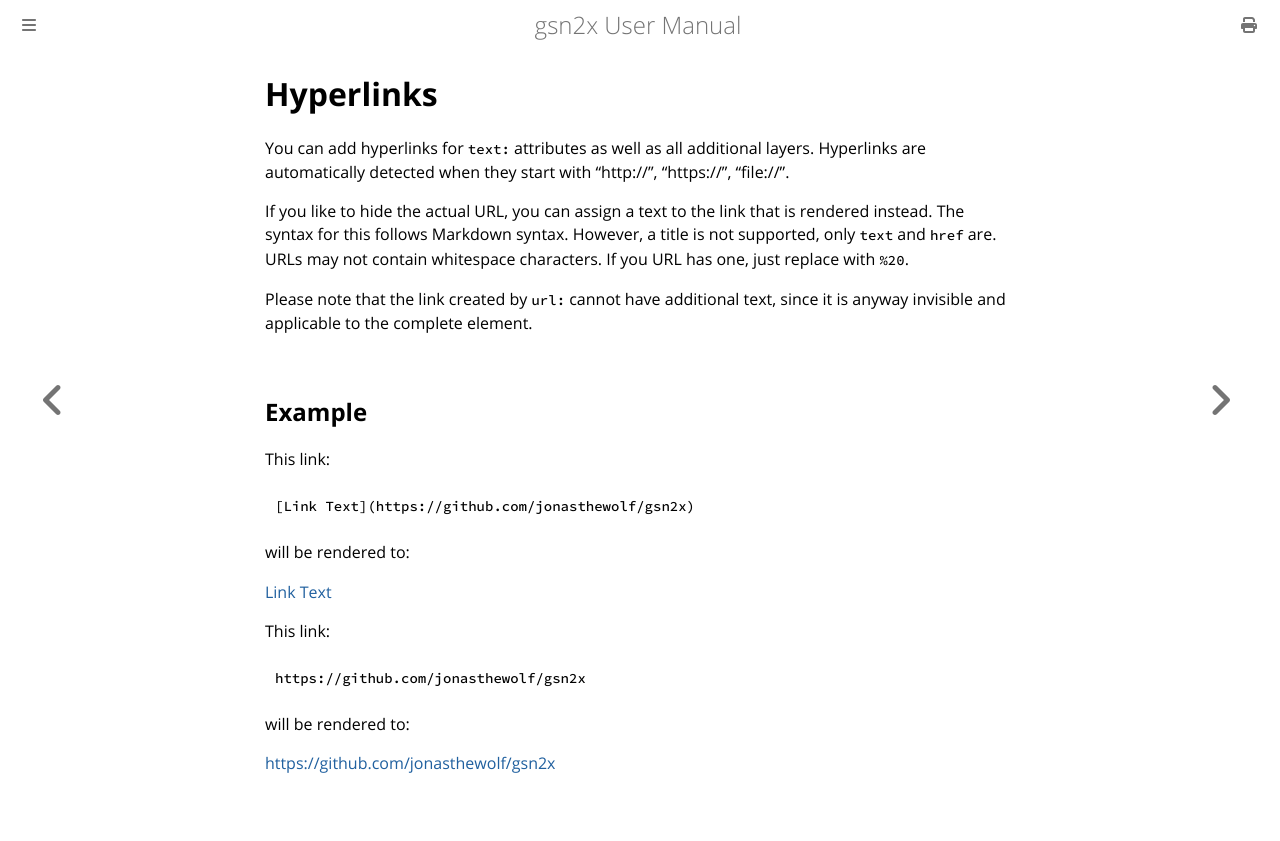

repository: jonasthewolf/gsn2x · page: adv_fmt_hyperlinks.html · generator: mdbook


# Hyperlinks

You can add hyperlinks for `text:` attributes as well as all additional layers.
Hyperlinks are automatically detected when they start with "http://", "https://", "file://".

If you like to hide the actual URL, you can assign a text to the link that is rendered instead.
The syntax for this follows Markdown syntax. However, a title is not supported, only `text` and `href` are.
URLs may not contain whitespace characters. If you URL has one, just replace with `%20`.

Please note that the link created by `url:` cannot have additional text, since it is anyway invisible and applicable to the complete element.

## Example

This link:

```markdown
[Link Text](https://github.com/jonasthewolf/gsn2x)
```

will be rendered to:

[Link Text](https://github.com/jonasthewolf/gsn2x)

This link:

```markdown
https://github.com/jonasthewolf/gsn2x
```

will be rendered to:

[https://github.com/jonasthewolf/gsn2x](https://github.com/jonasthewolf/gsn2x)
